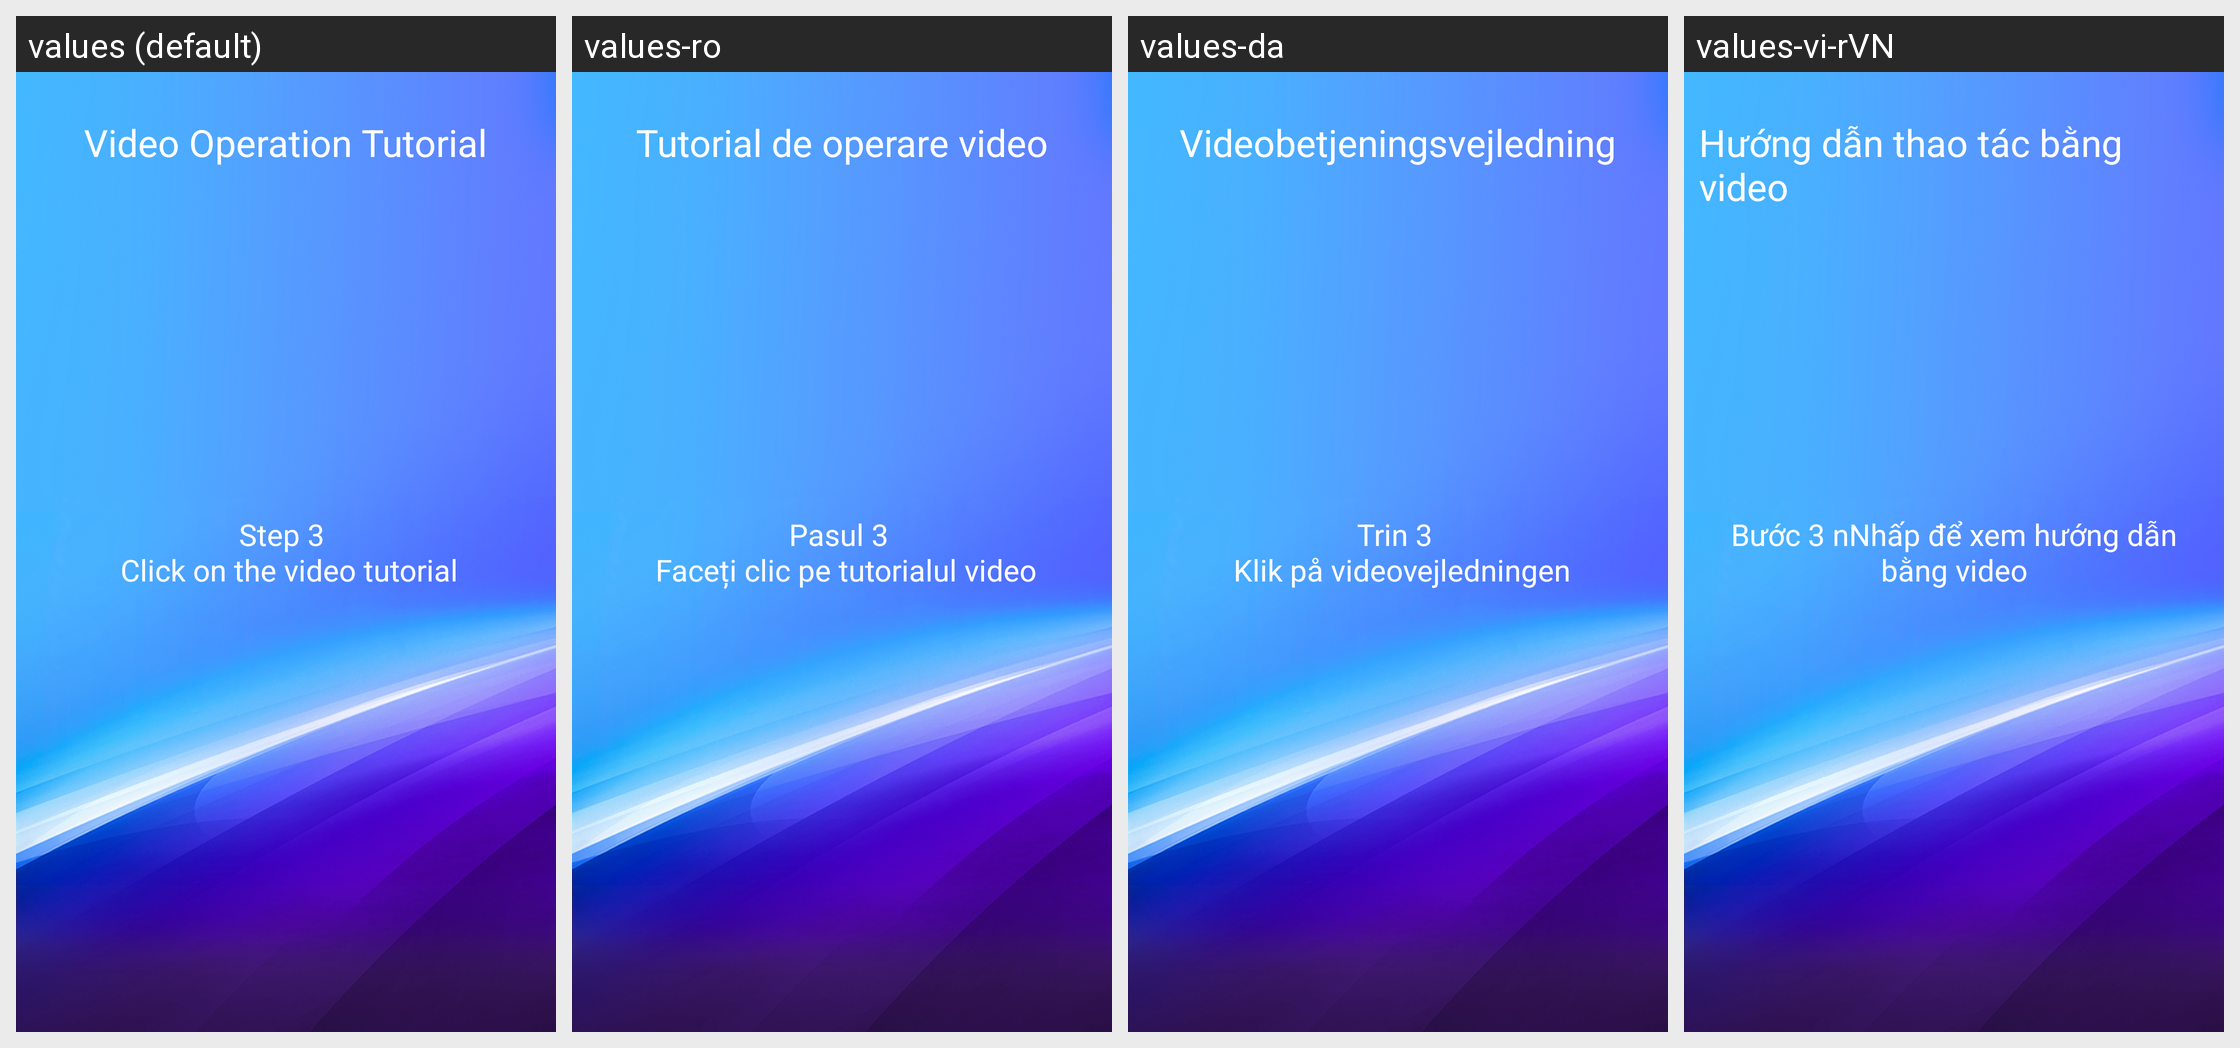

This grid shows one Android layout under several languages. Give, for every string resource on the screen, its name, the default text and each shown locale's text.
Android screen res/layout/we_indicator3.xml rendered under 4 locales, left to right: values (default), values-ro, values-da, values-vi-rVN. Device: Nexus 5 (rendered at 1080×1920; each locale shown at half size, 540×960, under a caption strip naming it); theme AppTheme.
Other locales in the repository, not shown: values-de, values-de-rDE, values-en, values-es, values-fr, values-fr-rFR, values-it, values-ja, values-ja-rJP, values-ko, values-ko-rKR, values-nl, values-pl, values-pt, values-ru, values-tr, values-zh, values-zh-rCN, values-zh-rHK, values-zh-rTW.
Strings drawn on this screen, with the default value and each locale's value (text and hints the layout hard-codes, and strings that could not be matched under every locale, appear in the picture but are not listed):

video_operation_tutorial
  values: Video Operation Tutorial
  values-ro: Tutorial de operare video
  values-da: Videobetjeningsvejledning
  values-vi-rVN: Hướng dẫn thao tác bằng video

step_3
  values: Step 3 
       Click on the video tutorial
  values-ro: Pasul 3 
       Faceți clic pe tutorialul video
  values-da: Trin 3 
       Klik på videovejledningen
  values-vi-rVN: Bước 3 nNhấp để xem hướng dẫn bằng video
